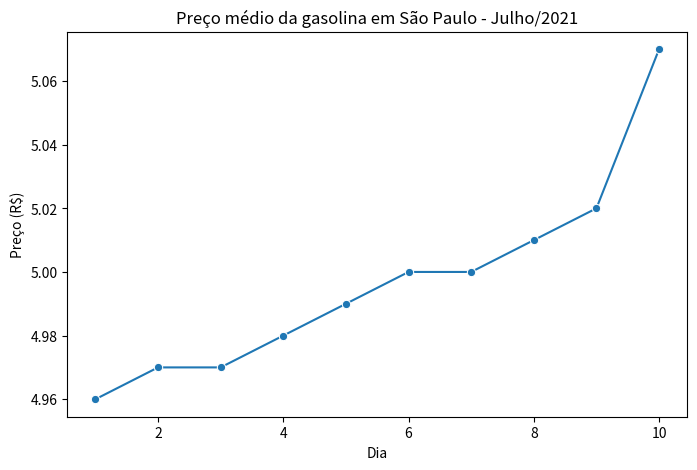

Recreate this plot in Python.

import pandas as pd
import seaborn as sns
import matplotlib.pyplot as plt

gasolina = pd.DataFrame({
    'dia': list(range(1, 11)),
    'venda': [4.96, 4.97, 4.97, 4.98, 4.99, 5.00, 5.00, 5.01, 5.02, 5.07]
})

gasolina.to_csv('gasolina.csv', index=False)

plt.figure(figsize=(8,5))
sns.lineplot(x='dia', y='venda', data=gasolina, marker='o')
plt.title('Preço médio da gasolina em São Paulo - Julho/2021')
plt.xlabel('Dia')
plt.ylabel('Preço (R$)')
plt.savefig('gasolina.png')
plt.show()
    